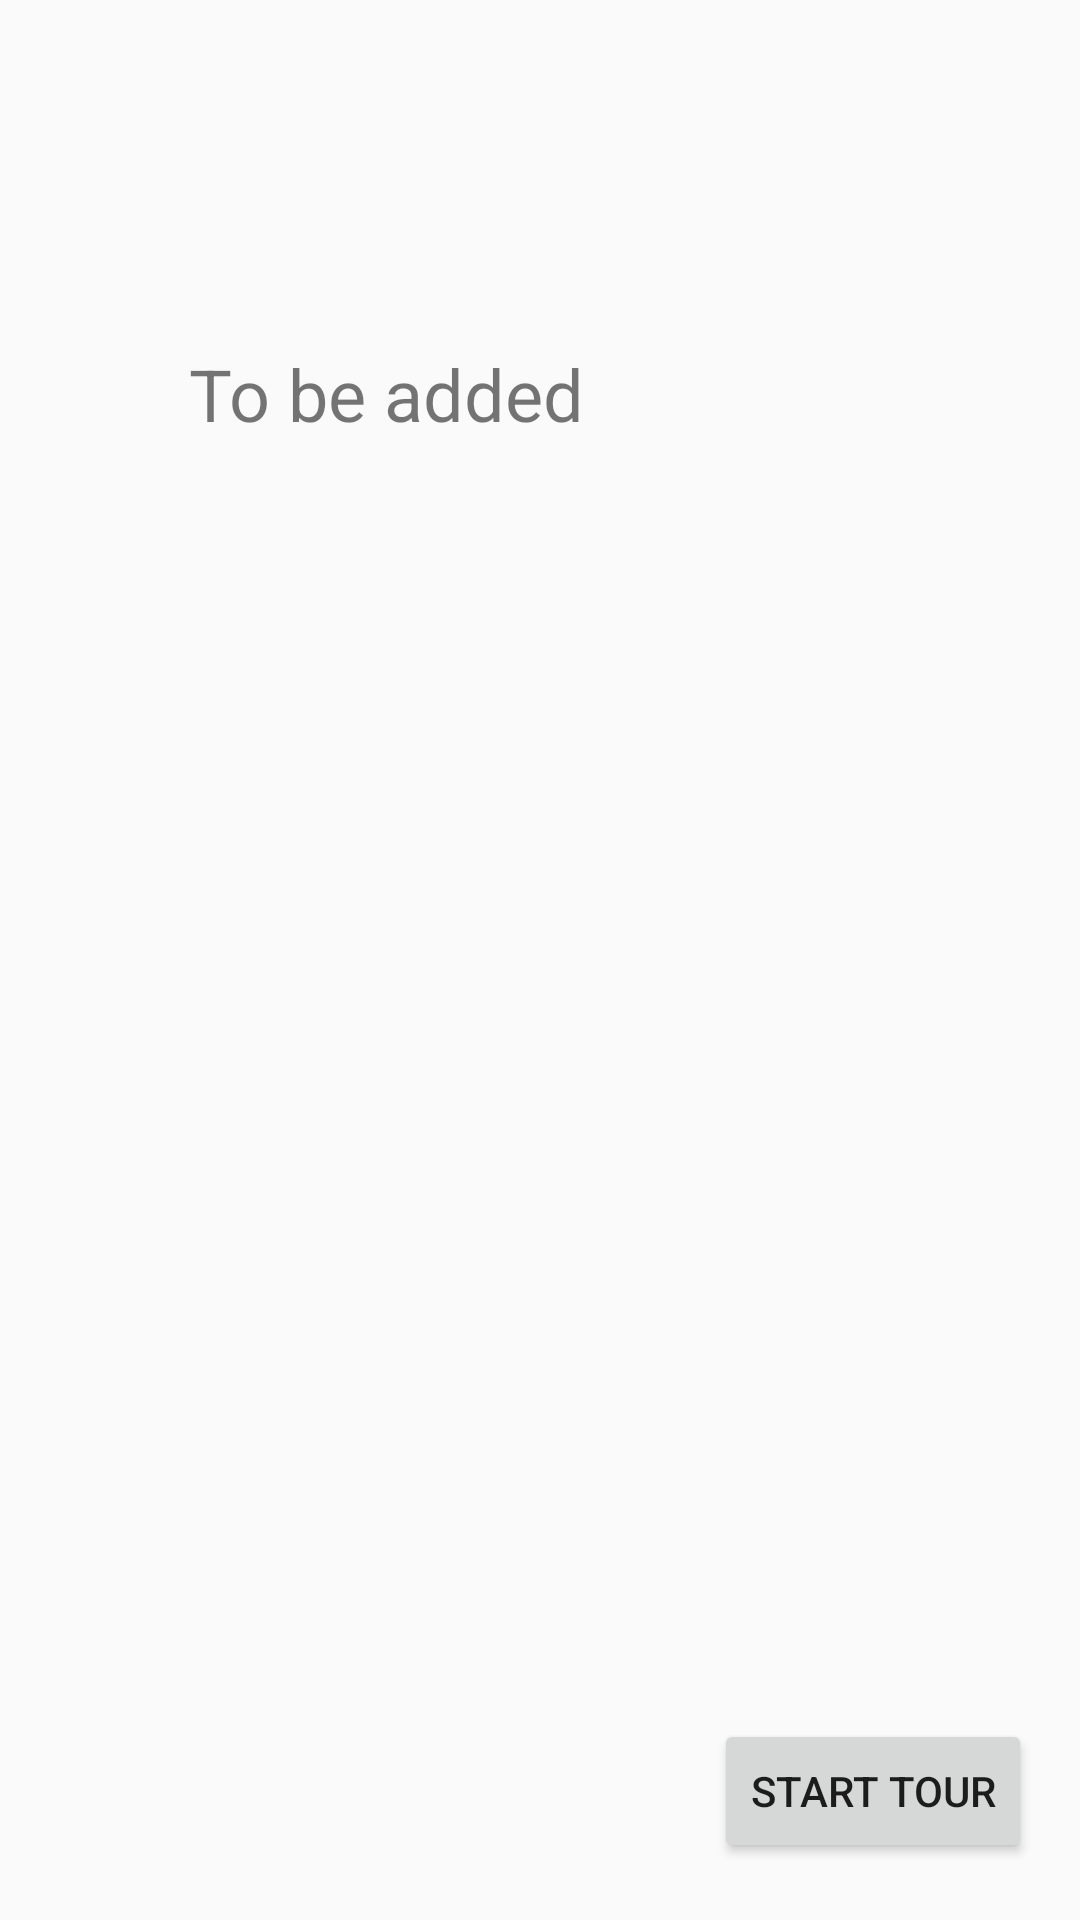

This screen was rendered from an Android layout file. Write that file and the resources it references.
<!-- AndroidManifest.xml: application theme AppTheme -->
<!-- res/layout/activity_how_to_play.xml -->
<?xml version="1.0" encoding="utf-8"?>
<androidx.constraintlayout.widget.ConstraintLayout xmlns:android="http://schemas.android.com/apk/res/android"
    xmlns:app="http://schemas.android.com/apk/res-auto"
    xmlns:tools="http://schemas.android.com/tools"
    android:layout_width="match_parent"
    android:layout_height="match_parent"
    tools:context=".HowToPlay">

    <TextView
        android:id="@+id/textView"
        android:layout_width="match_parent"
        android:layout_height="70dp"
        android:background="@drawable/topbarbackground"
        android:visibility="invisible"
        app:layout_constraintTop_toTopOf="parent"
        tools:layout_editor_absoluteX="0dp" />

    <TextView
        android:id="@+id/textView2"
        android:layout_width="match_parent"
        android:layout_height="wrap_content"
        android:layout_marginTop="22dp"
        android:text="How To Play"
        android:textAlignment="center"
        android:textSize="20sp"
        android:visibility="invisible"
        app:layout_constraintTop_toTopOf="parent"
        tools:layout_editor_absoluteX="120dp" />

    <Button
        android:id="@+id/backButton"
        android:layout_width="wrap_content"
        android:layout_height="wrap_content"
        android:layout_marginStart="5dp"
        android:layout_marginTop="10dp"
        android:text="&lt;"
        android:visibility="invisible"
        app:layout_constraintStart_toStartOf="parent"
        app:layout_constraintTop_toTopOf="parent" />

    <Button
        android:id="@+id/leaderboardButton"
        android:layout_width="wrap_content"
        android:layout_height="48dp"
        android:layout_marginTop="10dp"
        android:layout_marginEnd="5dp"
        android:text="Leaderboard"
        android:visibility="invisible"
        app:layout_constraintEnd_toEndOf="@+id/textView2"
        app:layout_constraintTop_toTopOf="parent" />

    <Button
        android:id="@+id/startButton"
        android:layout_width="wrap_content"
        android:layout_height="48dp"
        android:layout_marginEnd="16dp"
        android:layout_marginBottom="19dp"
        android:text="Start Tour"
        app:layout_constraintBottom_toBottomOf="parent"
        app:layout_constraintEnd_toEndOf="@+id/textView2" />

    <TextView
        android:id="@+id/textView3"
        android:layout_width="183dp"
        android:layout_height="145dp"
        android:layout_marginTop="45dp"
        android:layout_marginEnd="114dp"
        android:layout_marginRight="114dp"
        android:text="To be added"
        android:textSize="24sp"
        app:layout_constraintEnd_toEndOf="parent"
        app:layout_constraintTop_toBottomOf="@+id/textView" />
</androidx.constraintlayout.widget.ConstraintLayout>
<!-- resources referenced by this layout -->
<resources>
  <!-- drawable topbarbackground (drawable) -->
  <?xml version="1.0" encoding="utf-8"?>
  <shape xmlns:android="http://schemas.android.com/apk/res/android"
      android:shape="rectangle" android:padding="10dp">
      <solid android:color="#FF0000"/>
      <corners
          android:bottomRightRadius="5dp"
          android:bottomLeftRadius="5dp"
          android:topLeftRadius="0dp"
          android:topRightRadius="0dp"/>
  </shape>
  <style name="AppTheme" parent="Theme.AppCompat.Light.NoActionBar">
          <item name="colorPrimary">@color/colorPrimary</item>
          <item name="colorAccent">@color/colorAccent</item>
      </style>
  <!-- not gathered from this repository: default colours our renderer supplied (Android Studio template values) -->
  <color name="colorPrimary">#FF6200EE</color>
  <color name="colorAccent">#FF03DAC5</color>
</resources>
